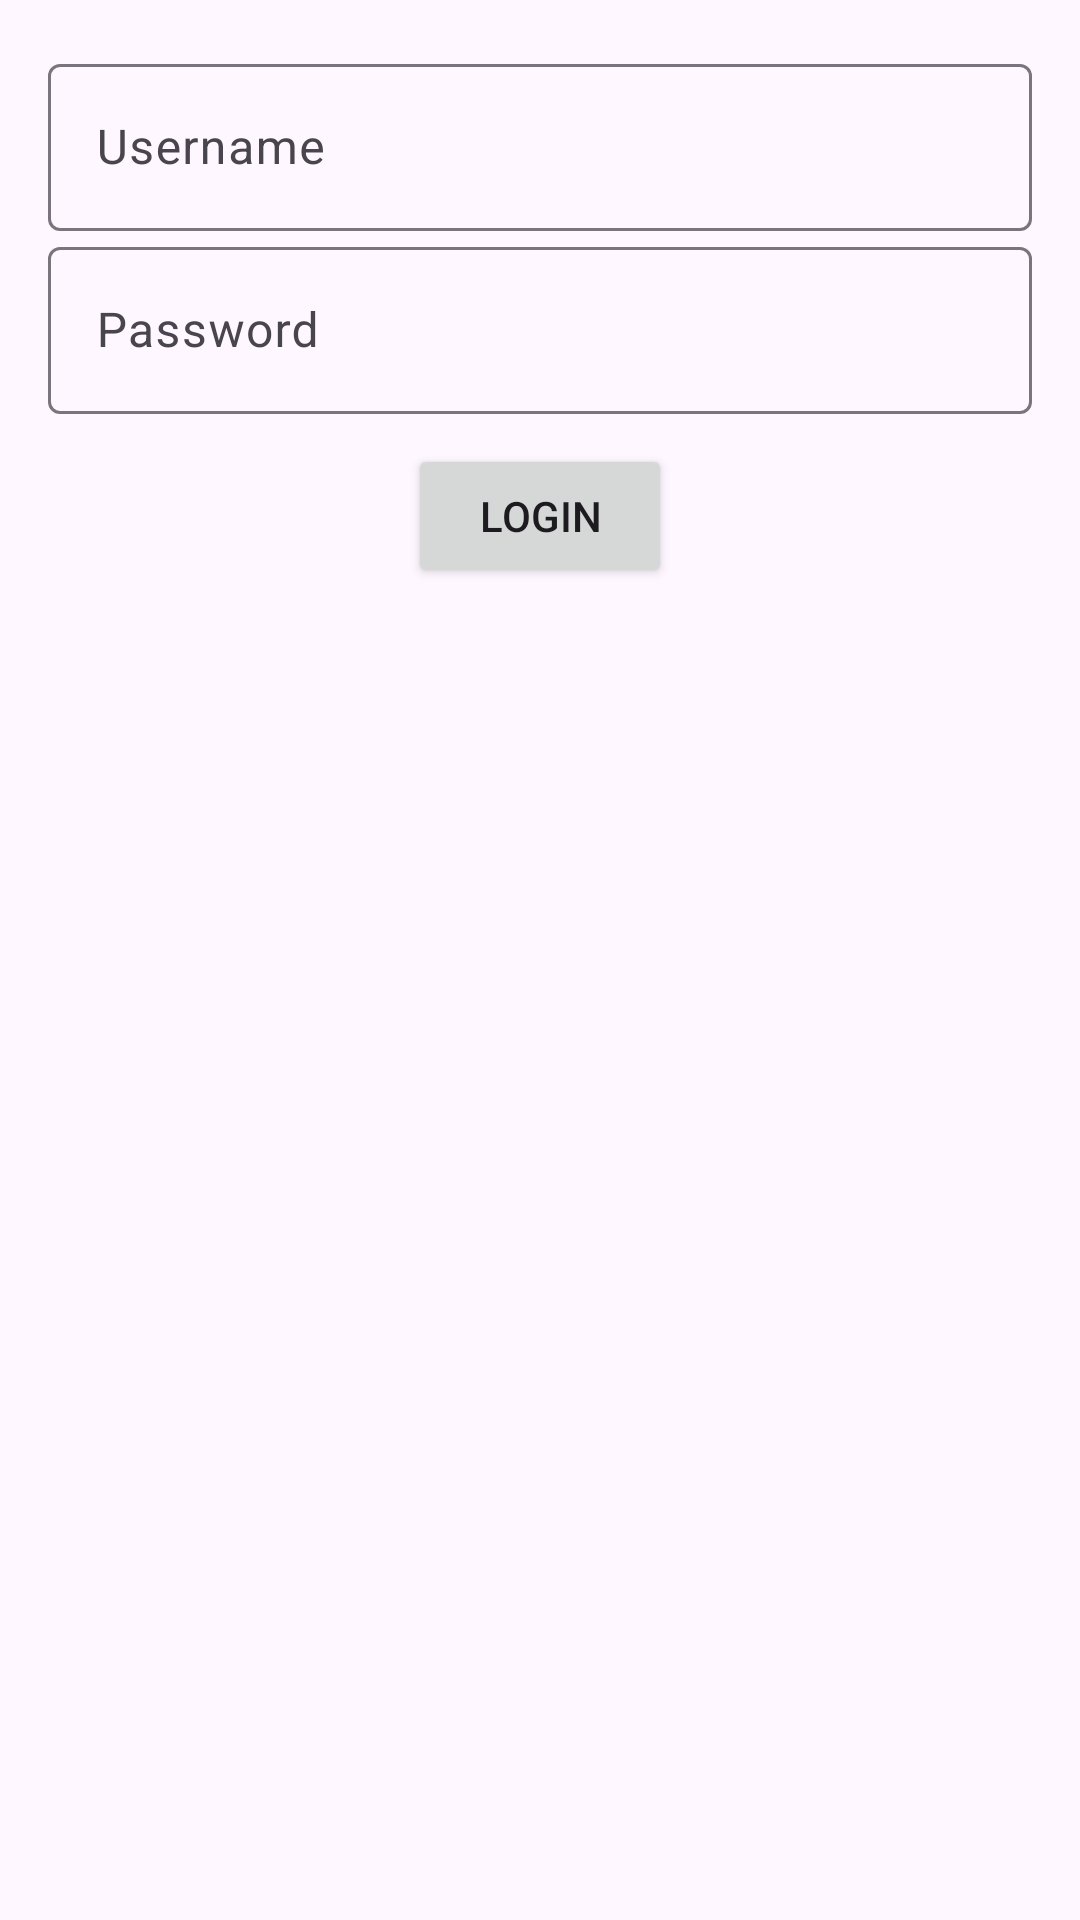

Produce the Android XML layout that renders to this screen, including the resource entries it uses.
<!-- AndroidManifest.xml: application theme Theme.NEWNAV -->
<!-- res/layout/fragment_login_fragment.xml -->
<?xml version="1.0" encoding="utf-8"?>
<androidx.constraintlayout.widget.ConstraintLayout
    xmlns:android="http://schemas.android.com/apk/res/android"
    xmlns:app="http://schemas.android.com/apk/res-auto"
    xmlns:tools="http://schemas.android.com/tools"
    android:id="@+id/login_fragment"
    android:layout_width="match_parent"
    android:layout_height="match_parent"
    android:padding="16dp"
    tools:context=".login_fragment">

    <com.google.android.material.textfield.TextInputLayout
        android:id="@+id/username"
        android:layout_width="0dp"
        android:layout_height="wrap_content"
        android:hint="Username"

        app:layout_constraintTop_toTopOf="parent"
        app:layout_constraintStart_toStartOf="parent"
        app:layout_constraintEnd_toEndOf="parent"
        app:layout_constraintVertical_bias="0.2"
        app:layout_constraintHorizontal_bias="0.5">

        <com.google.android.material.textfield.TextInputEditText
            android:id="@+id/username_edit_text"
            android:layout_width="match_parent"
            android:layout_height="wrap_content"
            android:inputType="text"
            android:importantForAccessibility="no" />

    </com.google.android.material.textfield.TextInputLayout>

    <com.google.android.material.textfield.TextInputLayout
        android:id="@+id/password"
        android:layout_width="0dp"
        android:layout_height="wrap_content"
        android:hint="Password"
        app:layout_constraintTop_toBottomOf="@+id/username"
        app:layout_constraintStart_toStartOf="parent"
        app:layout_constraintEnd_toEndOf="parent"
        app:layout_constraintVertical_bias="0.2"
        app:layout_constraintHorizontal_bias="0.5">

        <com.google.android.material.textfield.TextInputEditText
            android:id="@+id/password_edit_text"
            android:layout_width="match_parent"
            android:layout_height="wrap_content"
            android:imeOptions="actionNext"
            android:inputType="textPassword" />

    </com.google.android.material.textfield.TextInputLayout>

<Button
android:id="@+id/login_button"
android:layout_width="wrap_content"
android:layout_height="wrap_content"
android:text="Login"
app:layout_constraintTop_toBottomOf="@+id/password"
    android:layout_marginTop="10dp"
app:layout_constraintStart_toStartOf="parent"
app:layout_constraintEnd_toEndOf="parent"
app:layout_constraintVertical_bias="0.2"
    app:layout_constraintHorizontal_bias="0.5">

    </Button>

    </androidx.constraintlayout.widget.ConstraintLayout>
<!-- resources referenced by this layout -->
<resources>
  <style name="Theme.NEWNAV" parent="Base.Theme.NEWNAV" />
  <style name="Base.Theme.NEWNAV" parent="Theme.Material3.DayNight.NoActionBar">
          
          
          <item name="android:autofilledHighlight">@android:color/transparent</item>
      </style>
</resources>
